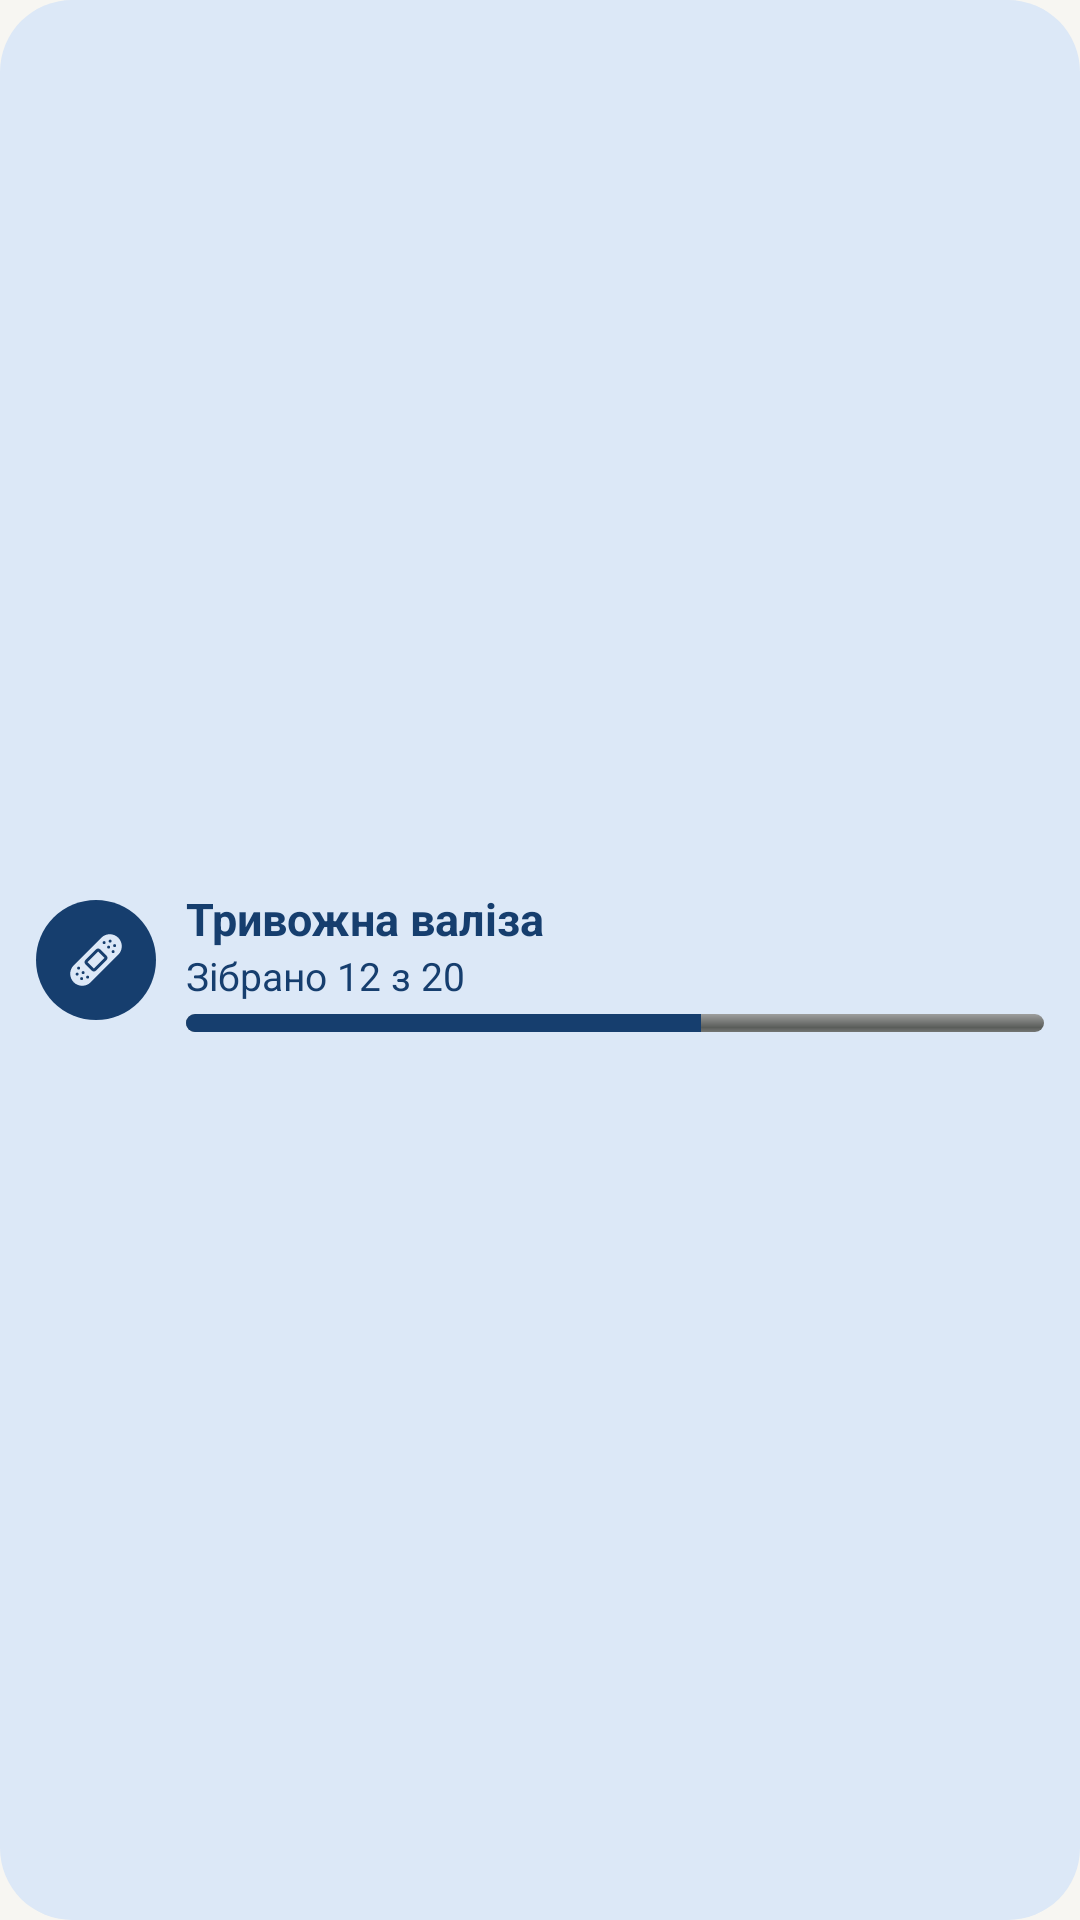

Here is an Android app screen rendered from its layout file. Give the layout XML and the strings, colors and styles it references.
<!-- AndroidManifest.xml: application theme Theme.Sprotyv -->
<!-- res/layout/widget_kit.xml -->
<?xml version="1.0" encoding="utf-8"?>
<LinearLayout xmlns:android="http://schemas.android.com/apk/res/android" android:id="@+id/w_root" android:layout_width="match_parent" android:layout_height="match_parent"
    android:background="@drawable/w_shape_blue" android:gravity="center_vertical" android:orientation="horizontal" android:paddingHorizontal="12dp" android:paddingVertical="8dp">
    <FrameLayout android:layout_width="40dp" android:layout_height="40dp" android:background="@drawable/w_badge_blue">
        <ImageView android:layout_width="match_parent" android:layout_height="match_parent" android:padding="8dp"
            android:src="@drawable/hi_bandage_adhesive" android:tint="@color/w_blue_bg" android:importantForAccessibility="no" />
    </FrameLayout>
    <LinearLayout android:layout_width="0dp" android:layout_weight="1" android:layout_height="wrap_content" android:layout_marginStart="10dp" android:orientation="vertical">
        <TextView android:layout_width="match_parent" android:layout_height="wrap_content" android:text="@string/kit"
            android:textColor="@color/w_blue_ink" android:textSize="15sp" android:textStyle="bold" android:maxLines="2" android:ellipsize="end" />
        <TextView android:id="@+id/w_text" android:layout_width="match_parent" android:layout_height="wrap_content" android:text="@string/widget_kit_sample"
            android:textColor="@color/w_blue_ink" android:textSize="13sp" android:maxLines="2" android:ellipsize="end" />
        <ProgressBar android:id="@+id/w_bar" style="@android:style/Widget.ProgressBar.Horizontal" android:layout_width="match_parent" android:layout_height="6dp"
            android:layout_marginTop="4dp" android:max="100" android:progress="60" android:progressTint="@color/w_blue_ink" />
    </LinearLayout>
</LinearLayout>
<!-- resources referenced by this layout -->
<resources>
  <color name="w_blue_bg">#FFDCE8F7</color>
  <color name="w_blue_ink">#FF163E6E</color>
  <!-- drawable hi_bandage_adhesive: vector/xml drawable (drawable, 2980 chars, omitted) -->
  <!-- drawable w_badge_blue (drawable) -->
  <?xml version="1.0" encoding="utf-8"?>
  <shape xmlns:android="http://schemas.android.com/apk/res/android" android:shape="oval">
      <solid android:color="@color/w_blue_ink" />
  </shape>
  <!-- drawable w_shape_blue (drawable) -->
  <?xml version="1.0" encoding="utf-8"?>
  <shape xmlns:android="http://schemas.android.com/apk/res/android" android:shape="rectangle">
      <solid android:color="@color/w_blue_bg" />
      <corners android:radius="24dp" />
  </shape>
  <string name="kit">Тривожна валіза</string>
  <string name="widget_kit_sample">Зібрано 12 з 20</string>
  <style name="Theme.Sprotyv" parent="android:Theme.Material.Light.NoActionBar">
          <item name="android:windowBackground">@color/background</item>
          <item name="android:statusBarColor">@android:color/transparent</item>
          <item name="android:navigationBarColor">@android:color/transparent</item>
      </style>
  <color name="background">#FFF7F6F2</color>
</resources>
